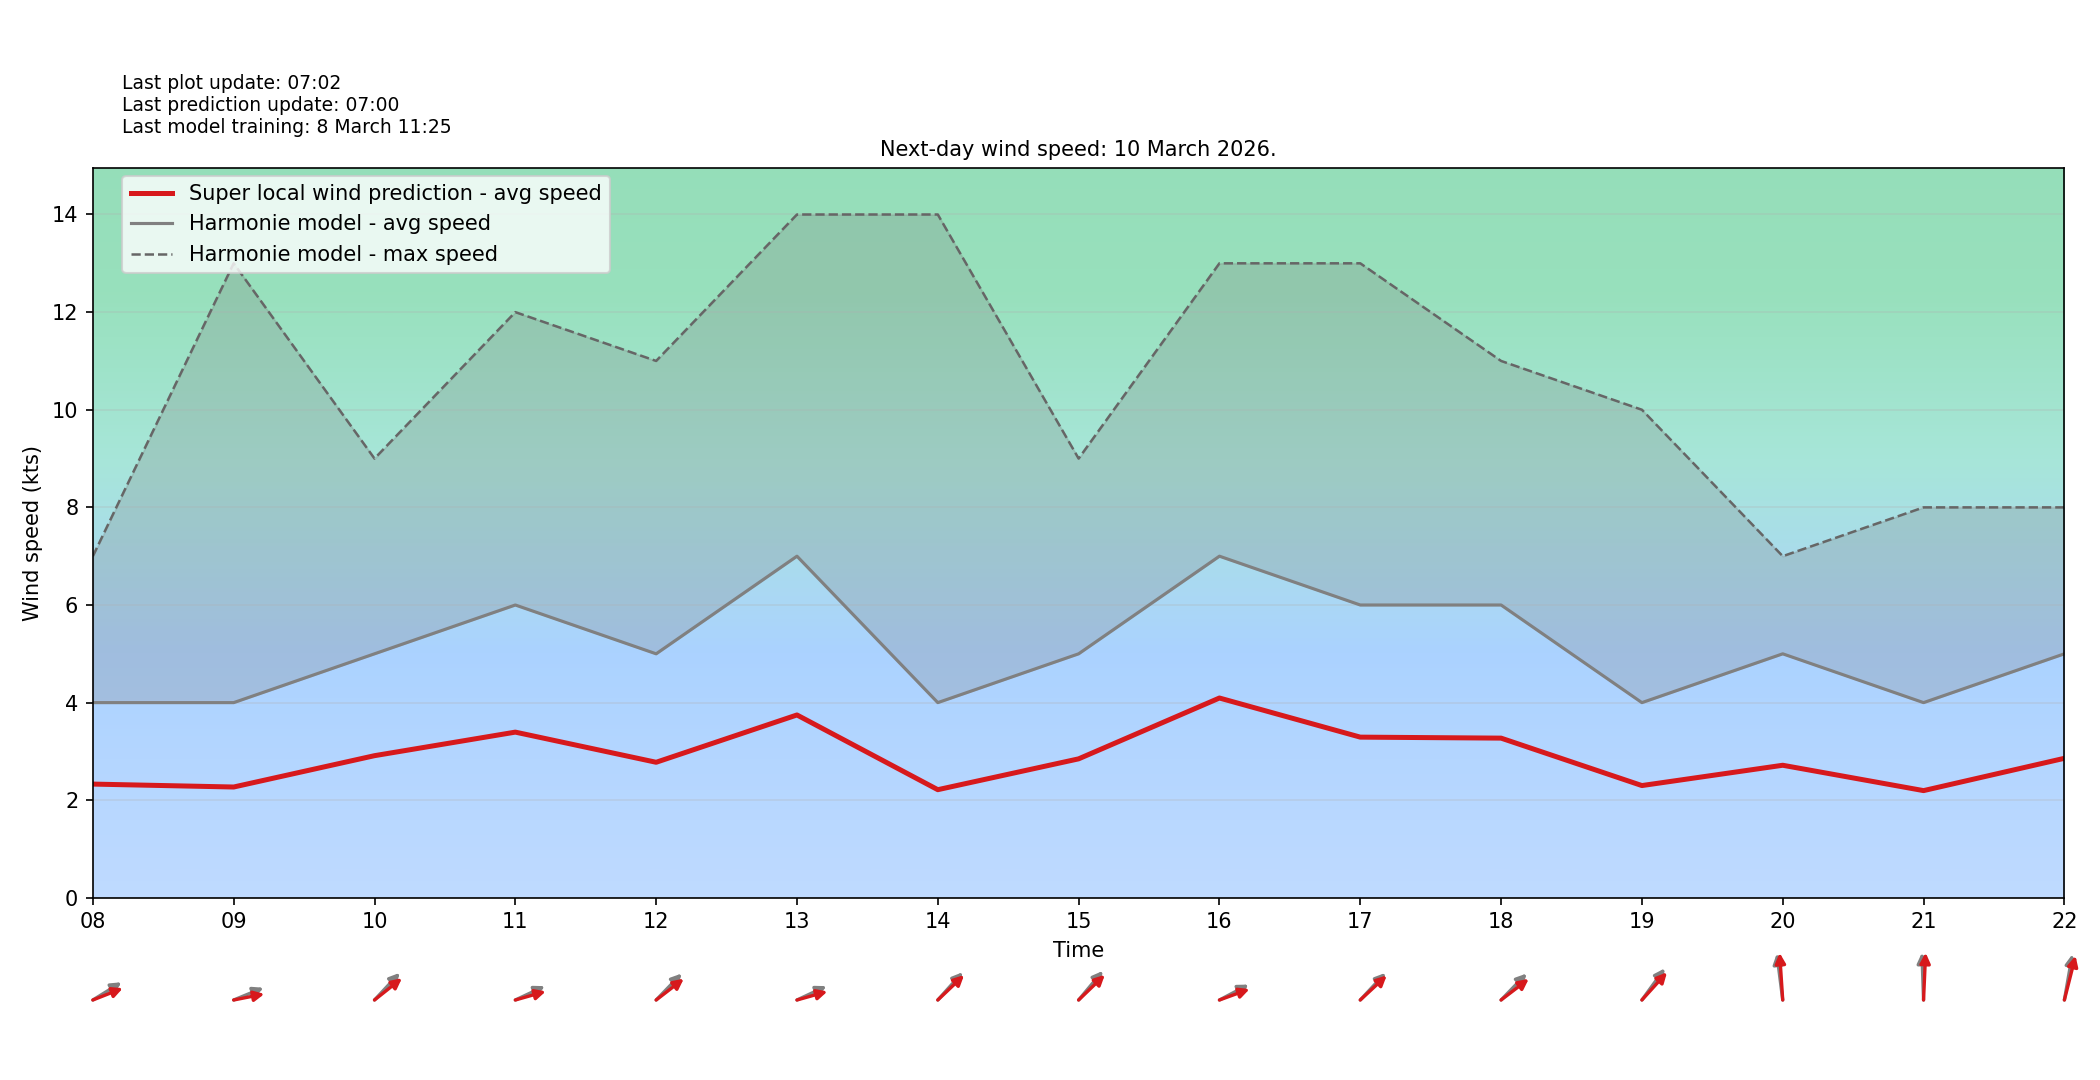

The table this chart was drawn from, first rows:
target_time_utc, hour_utc, forecast_wind_speed, lstm_pred_wind_speed, delta_speed_lstm_minus_forecast, forecast_wind_dir_deg, lstm_pred_wind_dir_deg, delta_dir_lstm_minus_forecast
2026-03-10T00:00:00Z, 00, 3.0, 1.686, -1.314, 167.0, 174.6, 7.573
2026-03-10T01:00:00Z, 01, 4.0, 2.387, -1.613, 170.0, 179.5, 9.487
2026-03-10T02:00:00Z, 02, 4.0, 2.31, -1.69, 159.0, 167.9, 8.874
2026-03-10T03:00:00Z, 03, 4.0, 2.259, -1.741, 162.0, 169.8, 7.81
2026-03-10T04:00:00Z, 04, 4.0, 2.332, -1.668, 173.0, 180.8, 7.817
2026-03-10T05:00:00Z, 05, 4.0, 2.34, -1.66, 234.0, 241.8, 7.753
2026-03-10T06:00:00Z, 06, 4.0, 2.467, -1.533, 260.0, 267.6, 7.567
2026-03-10T07:00:00Z, 07, 3.0, 1.832, -1.168, 240.0, 248, 8.033
2026-03-10T08:00:00Z, 08, 4.0, 2.331, -1.669, 248.0, 255.5, 7.539
2026-03-10T09:00:00Z, 09, 4.0, 2.271, -1.729, 255.0, 262.6, 7.635
2026-03-10T10:00:00Z, 10, 5.0, 2.913, -2.087, 235.0, 242.5, 7.549
2026-03-10T11:00:00Z, 11, 6.0, 3.396, -2.604, 253.0, 259.5, 6.505
2026-03-10T12:00:00Z, 12, 5.0, 2.778, -2.222, 236.0, 243.3, 7.254
2026-03-10T13:00:00Z, 13, 7.0, 3.747, -3.253, 253.0, 259.6, 6.603
2026-03-10T14:00:00Z, 14, 4.0, 2.216, -1.784, 234.0, 238.2, 4.229
2026-03-10T15:00:00Z, 15, 5.0, 2.848, -2.152, 232.0, 237.9, 5.888
2026-03-10T16:00:00Z, 16, 7.0, 4.094, -2.906, 251.0, 256.6, 5.614
2026-03-10T17:00:00Z, 17, 6.0, 3.293, -2.707, 235.0, 238.8, 3.808
2026-03-10T18:00:00Z, 18, 6.0, 3.273, -2.727, 236.0, 243.5, 7.477
2026-03-10T19:00:00Z, 19, 4.0, 2.301, -1.699, 228.0, 234.2, 6.194
2026-03-10T20:00:00Z, 20, 5.0, 2.717, -2.283, 169.0, 174.2, 5.208
2026-03-10T21:00:00Z, 21, 4.0, 2.197, -1.803, 177.0, 183.8, 6.842
2026-03-10T22:00:00Z, 22, 5.0, 2.859, -2.141, 195.0, 201.2, 6.166
2026-03-10T23:00:00Z, 23, 8.0, 4.401, -3.599, 219.0, 223.7, 4.718
